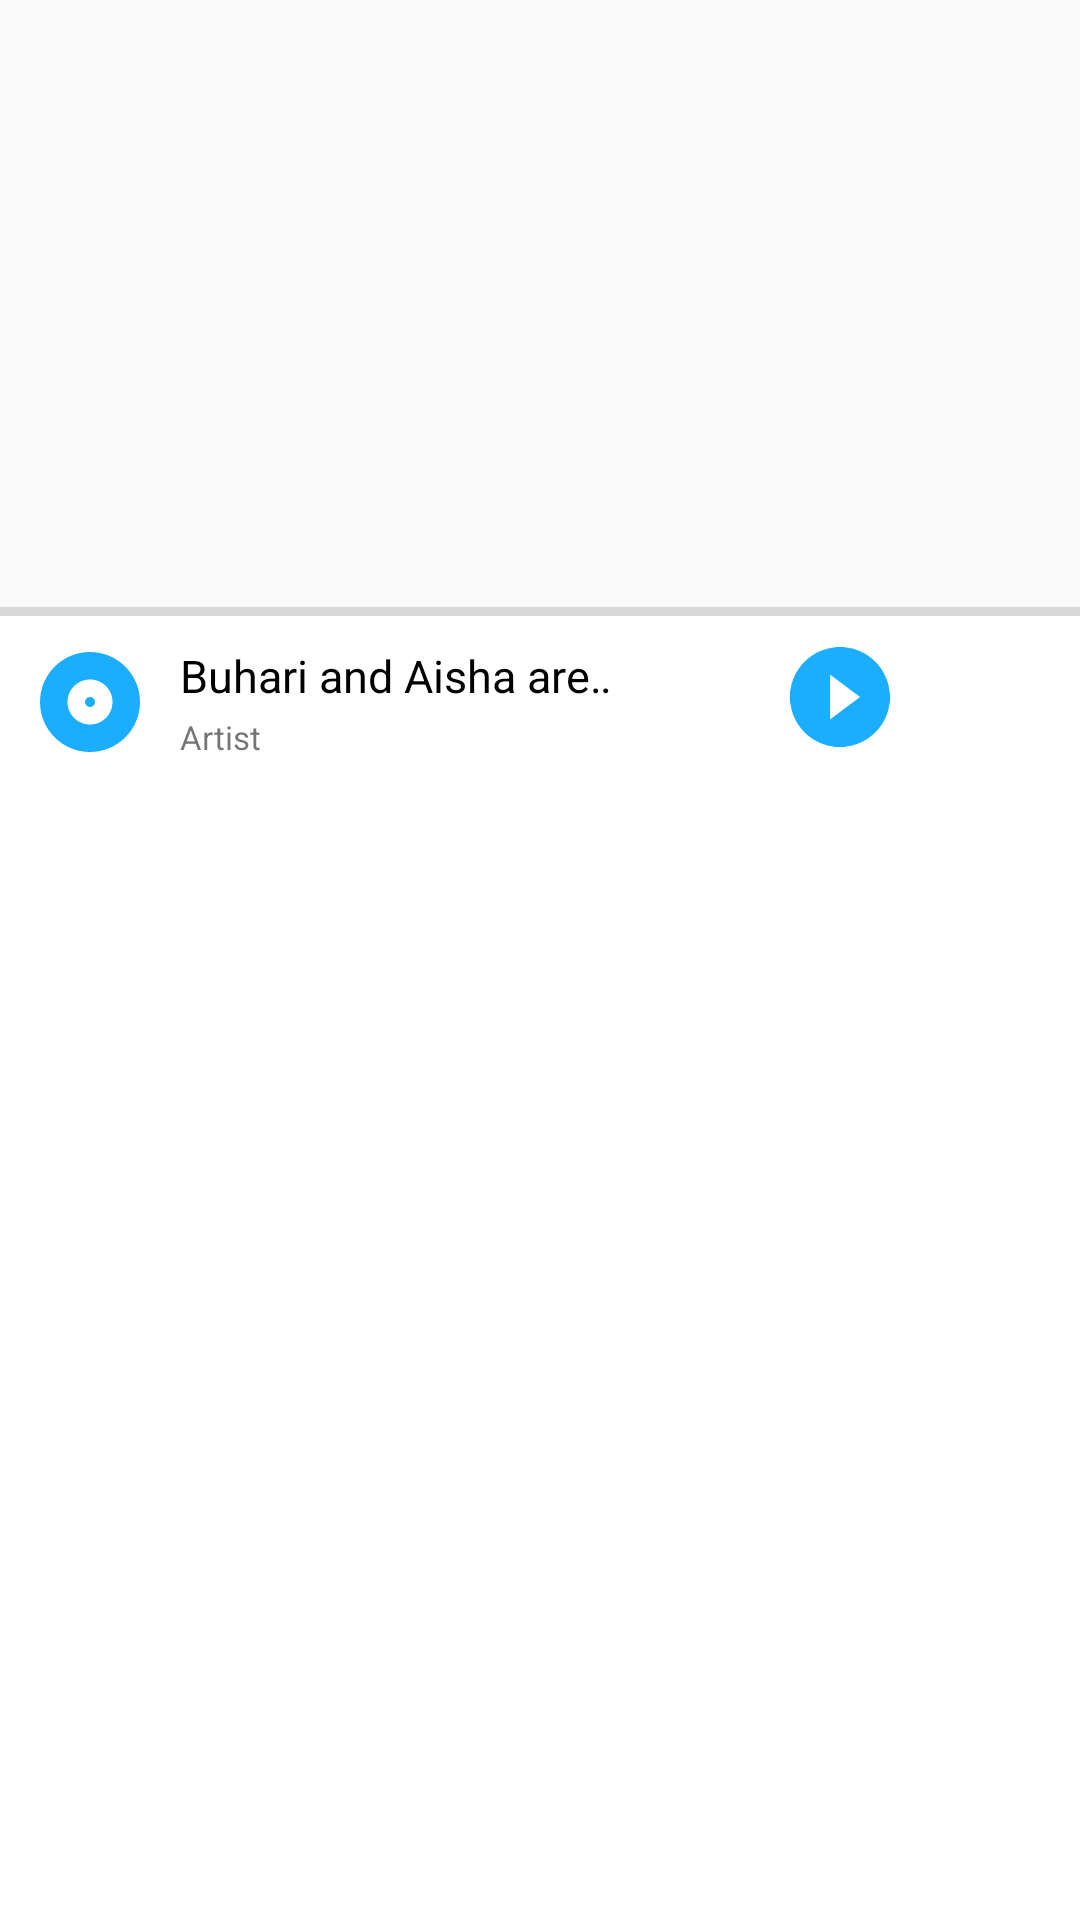

Android layout source for this screen:
<!-- AndroidManifest.xml: application theme AppTheme -->
<!-- res/layout/activity_main.xml -->
<?xml version="1.0" encoding="utf-8"?>
<android.support.design.widget.CoordinatorLayout xmlns:android="http://schemas.android.com/apk/res/android"
    xmlns:app="http://schemas.android.com/apk/res-auto"
    xmlns:tools="http://schemas.android.com/tools"
    android:id="@+id/coordinatorLayout"
    android:layout_width="match_parent"
    android:layout_height="match_parent"
    android:fitsSystemWindows="true"
    tools:context=".MainActivity">

    <FrameLayout
        android:id="@+id/fragment_container"
        android:layout_width="match_parent"
        android:layout_height="match_parent"
        android:paddingBottom="60dp">

    </FrameLayout>

    <RelativeLayout
        android:id="@+id/bottomSheet"
        android:layout_width="match_parent"
        android:layout_height="match_parent"
        android:background="@color/white"
        app:layout_behavior="@string/bottom_sheet_behavior">

        <FrameLayout
            android:id="@+id/player_container"
            android:layout_width="match_parent"
            android:layout_height="match_parent"
            android:alpha="0">

        </FrameLayout>

        <android.support.constraint.ConstraintLayout
            android:id="@+id/miniPlayer"
            android:layout_width="match_parent"
            android:layout_height="60dp">

            <ProgressBar
                android:id="@+id/progressBar"
                style="?android:attr/progressBarStyleHorizontal"
                android:layout_width="0dp"
                android:layout_height="3dp"
                app:layout_constraintEnd_toEndOf="parent"
                app:layout_constraintStart_toStartOf="parent"
                app:layout_constraintTop_toTopOf="parent" />

            <ImageView
                android:id="@+id/miniAlbumArt"
                android:layout_width="40dp"
                android:layout_height="40dp"
                android:layout_marginStart="10dp"
                app:layout_constraintBottom_toBottomOf="parent"
                app:layout_constraintStart_toStartOf="parent"
                app:layout_constraintTop_toBottomOf="@+id/progressBar"
                app:srcCompat="@drawable/album" />

            <TextView
                android:id="@+id/artistMiniText"
                android:layout_width="0dp"
                android:layout_height="wrap_content"
                android:layout_marginStart="10dp"
                android:layout_marginTop="3dp"
                android:layout_marginEnd="10dp"
                android:ellipsize="end"
                android:maxLines="1"
                android:text="Artist"
                android:textSize="11sp"
                app:layout_constraintBottom_toBottomOf="parent"
                app:layout_constraintEnd_toStartOf="@+id/miniPreviousButton"
                app:layout_constraintHorizontal_bias="0.5"
                app:layout_constraintStart_toEndOf="@+id/miniAlbumArt"
                app:layout_constraintTop_toBottomOf="@+id/songMiniText" />

            <TextView
                android:id="@+id/songMiniText"
                android:layout_width="0dp"
                android:layout_height="wrap_content"
                android:layout_marginStart="10dp"
                android:layout_marginEnd="10dp"
                android:ellipsize="marquee"
                android:singleLine="true"
                android:text="Buhari and Aisha are Husband and wife"
                android:textColor="@android:color/background_dark"
                android:textSize="15sp"
                app:layout_constraintBottom_toTopOf="@+id/artistMiniText"
                app:layout_constraintEnd_toStartOf="@+id/miniPreviousButton"
                app:layout_constraintHorizontal_bias="0.5"
                app:layout_constraintStart_toEndOf="@+id/miniAlbumArt"
                app:layout_constraintTop_toBottomOf="@+id/progressBar"
                app:layout_constraintVertical_chainStyle="packed" />

            <ImageView
                android:id="@+id/miniPreviousButton"
                android:layout_width="30dp"
                android:layout_height="30dp"
                android:layout_marginTop="8dp"
                android:layout_marginEnd="15dp"
                android:layout_marginBottom="8dp"
                app:layout_constraintBottom_toBottomOf="parent"
                app:layout_constraintEnd_toStartOf="@+id/miniPlayButton"
                app:layout_constraintTop_toTopOf="parent"
                app:srcCompat="@drawable/previous" />

            <ImageView
                android:id="@+id/miniNextButton"
                android:layout_width="30dp"
                android:layout_height="30dp"
                android:layout_marginTop="8dp"
                android:layout_marginEnd="15dp"
                android:layout_marginBottom="8dp"
                app:layout_constraintBottom_toBottomOf="parent"
                app:layout_constraintEnd_toEndOf="parent"
                app:layout_constraintTop_toTopOf="parent"
                app:srcCompat="@drawable/next" />

            <ImageView
                android:id="@+id/miniPlayButton"
                android:layout_width="40dp"
                android:layout_height="40dp"
                android:layout_marginTop="8dp"
                android:layout_marginEnd="15dp"
                android:layout_marginBottom="8dp"
                app:layout_constraintBottom_toBottomOf="parent"
                app:layout_constraintEnd_toStartOf="@+id/miniNextButton"
                app:layout_constraintTop_toTopOf="parent"
                app:srcCompat="@drawable/play_filled" />

        </android.support.constraint.ConstraintLayout>


    </RelativeLayout>

</android.support.design.widget.CoordinatorLayout>
<!-- resources referenced by this layout -->
<resources>
  <color name="white">#FFFFFF</color>
  <!-- drawable album (drawable) -->
  <vector android:height="24dp" android:tint="#1BAEFF"
      android:viewportHeight="24.0" android:viewportWidth="24.0"
      android:width="24dp" xmlns:android="http://schemas.android.com/apk/res/android">
      <path android:fillColor="#FF000000" android:pathData="M12,2C6.48,2 2,6.48 2,12s4.48,10 10,10 10,-4.48 10,-10S17.52,2 12,2zM12,16.5c-2.49,0 -4.5,-2.01 -4.5,-4.5S9.51,7.5 12,7.5s4.5,2.01 4.5,4.5 -2.01,4.5 -4.5,4.5zM12,11c-0.55,0 -1,0.45 -1,1s0.45,1 1,1 1,-0.45 1,-1 -0.45,-1 -1,-1z"/>
  </vector>
  <!-- drawable play_filled (drawable) -->
  <vector android:height="24dp" android:tint="#1BAEFF"
      android:viewportHeight="24.0" android:viewportWidth="24.0"
      android:width="24dp" xmlns:android="http://schemas.android.com/apk/res/android">
      <path android:fillColor="#FF000000" android:pathData="M12,2C6.48,2 2,6.48 2,12s4.48,10 10,10 10,-4.48 10,-10S17.52,2 12,2zM10,16.5v-9l6,4.5 -6,4.5z"/>
  </vector>
  <style name="AppTheme" parent="Theme.AppCompat.Light.NoActionBar">
          
          <item name="colorPrimary">@color/colorPrimaryDark</item>
          <item name="colorPrimaryDark">@color/blue</item>
          <item name="colorAccent">@color/colorAccent</item>
      </style>
  <color name="colorPrimaryDark">#1D95D6</color>
  <color name="blue">#1BAEFF</color>
  <color name="colorAccent">#1BAEFF</color>
</resources>
